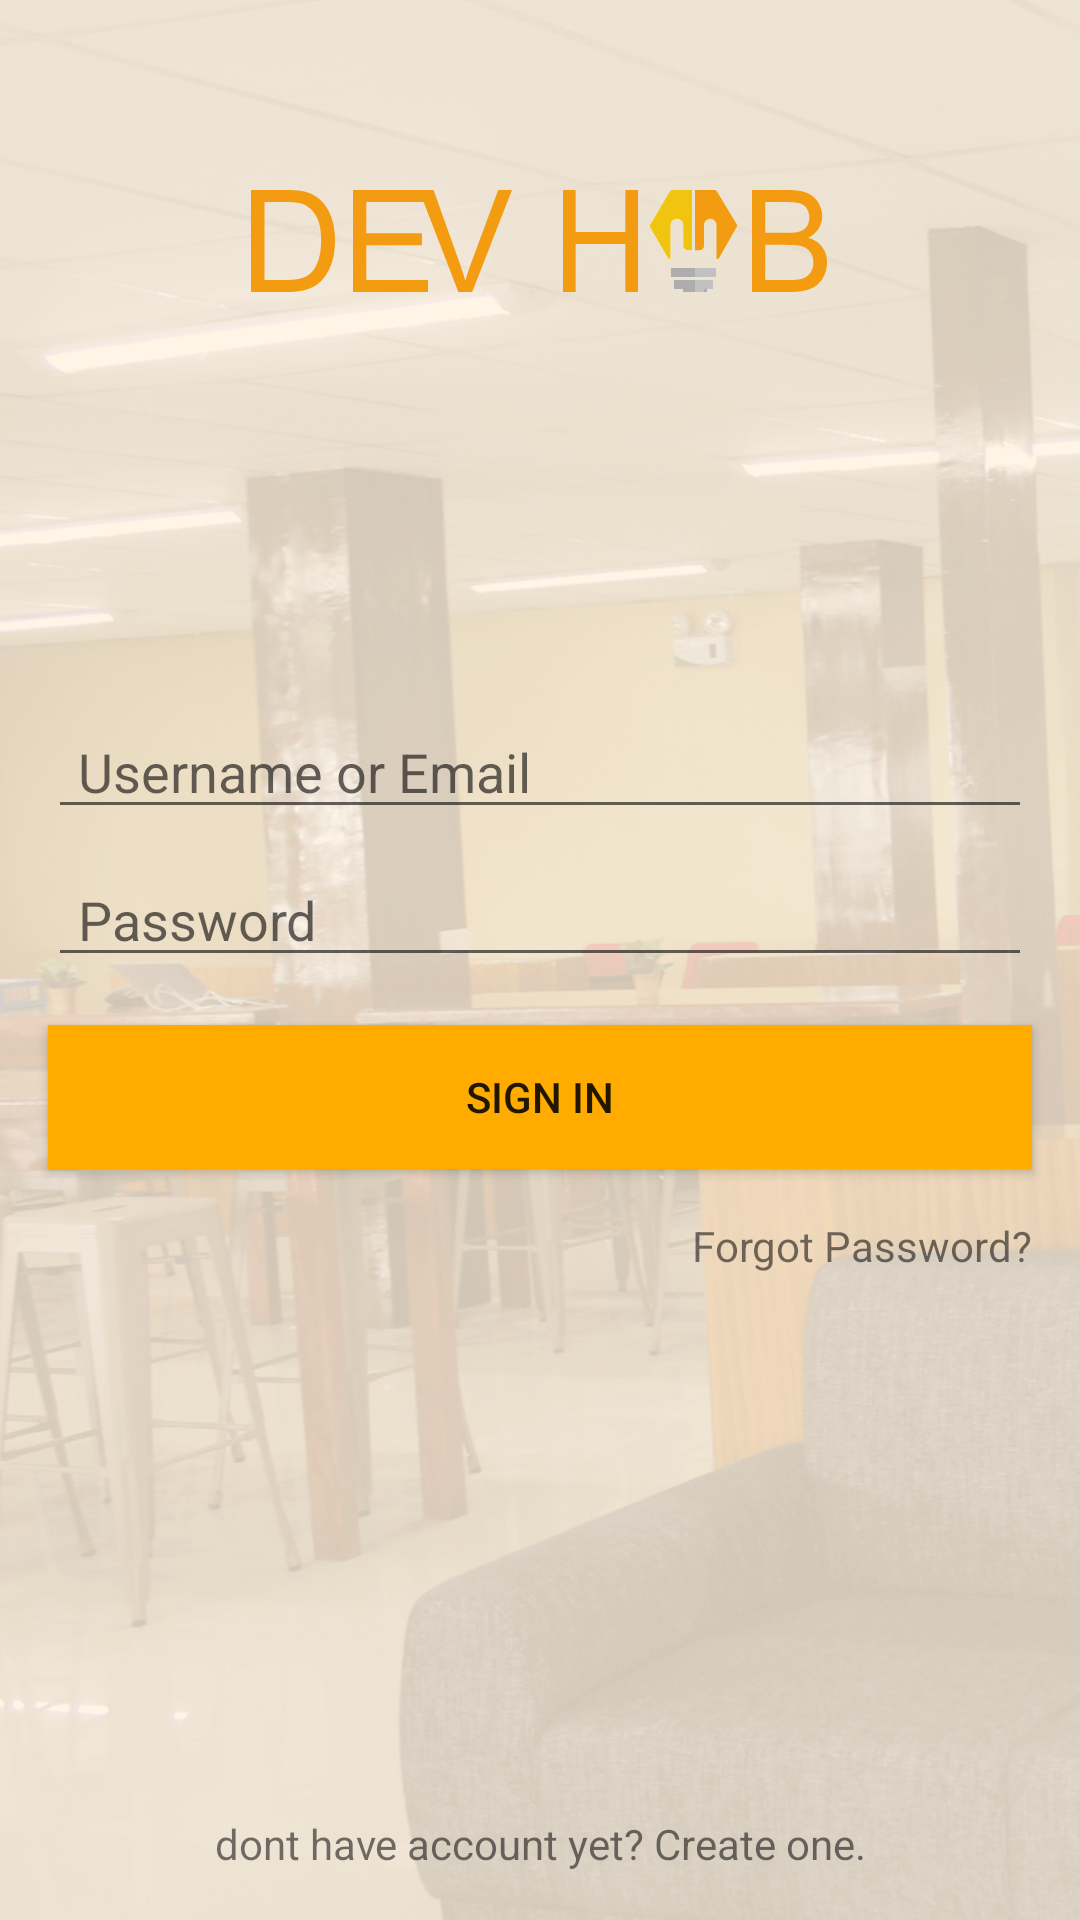

This screen was rendered from an Android layout file. Write that file and the resources it references.
<!-- AndroidManifest.xml: application theme AppTheme -->
<!-- res/layout/activity_login_.xml -->
<?xml version="1.0" encoding="utf-8"?>
<android.support.constraint.ConstraintLayout xmlns:android="http://schemas.android.com/apk/res/android"
    xmlns:app="http://schemas.android.com/apk/res-auto"
    xmlns:tools="http://schemas.android.com/tools"
    android:layout_width="match_parent"
    android:layout_height="match_parent"
    android:background="@drawable/devhub"
    tools:context="co.devpartners.devhub.ui.LoginActivity">


    <android.support.constraint.ConstraintLayout
        android:layout_width="match_parent"
        android:layout_height="match_parent"
        android:background="@color/colorPrimaryTransparent">

        <ImageView
            android:id="@+id/devHubLogo"
            android:layout_width="wrap_content"
            android:layout_height="wrap_content"
            android:layout_marginBottom="8dp"
            android:layout_marginEnd="8dp"
            android:layout_marginStart="8dp"
            android:layout_marginTop="8dp"
            android:src="@drawable/ic_devhub_logo_spacetype_main"
            app:layout_constraintBottom_toBottomOf="parent"
            app:layout_constraintEnd_toEndOf="parent"
            app:layout_constraintHorizontal_bias="0.497"
            app:layout_constraintStart_toStartOf="parent"
            app:layout_constraintTop_toTopOf="parent"
            app:layout_constraintVertical_bias="0.094" />

        <View
            android:id="@+id/view1"
            android:layout_width="match_parent"
            android:layout_height="1dp"
            android:background="@android:color/transparent"
            app:layout_constraintBottom_toBottomOf="parent"
            app:layout_constraintEnd_toEndOf="parent"
            app:layout_constraintStart_toStartOf="parent"
            app:layout_constraintTop_toBottomOf="@id/devHubLogo"
            app:layout_constraintVertical_bias="0.252" />

        <EditText
            android:id="@+id/usernameEditText"
            android:layout_width="match_parent"
            android:layout_height="wrap_content"
            android:layout_marginEnd="16dp"
            android:layout_marginStart="16dp"
            android:hint="Username or Email"
            android:inputType="text"
            android:paddingLeft="10dp"
            app:layout_constraintEnd_toEndOf="parent"
            app:layout_constraintHorizontal_bias="0.0"
            app:layout_constraintStart_toStartOf="parent"
            app:layout_constraintTop_toBottomOf="@id/view1" />
        <EditText
            android:id="@+id/passwordEditText"
            android:layout_width="match_parent"
            android:layout_height="wrap_content"
            android:hint="Password"
            android:inputType="textPassword"
            android:paddingLeft="10dp"
            android:layout_marginTop="8dp"
            android:layout_marginEnd="16dp"
            android:layout_marginStart="16dp"
            app:layout_constraintEnd_toEndOf="parent"
            app:layout_constraintStart_toStartOf="parent"
            app:layout_constraintTop_toBottomOf="@id/usernameEditText"
            />

        <Button
            android:id="@+id/submitButton"
            android:layout_width="match_parent"
            android:layout_height="wrap_content"
            android:layout_marginEnd="16dp"
            android:layout_marginStart="16dp"
            android:layout_marginTop="16dp"
            android:background="@drawable/ripple_effect"
            android:text="Sign in"
            app:layout_constraintEnd_toEndOf="parent"
            app:layout_constraintStart_toStartOf="parent"
            app:layout_constraintTop_toBottomOf="@+id/passwordEditText" />

        <TextView
            android:id="@+id/forgotPasswordTextView"
            android:layout_width="wrap_content"
            android:layout_height="wrap_content"
            android:layout_marginTop="16dp"
            android:text="Forgot Password?"
            app:layout_constraintEnd_toEndOf="@+id/submitButton"
            app:layout_constraintTop_toBottomOf="@+id/submitButton" />

        <TextView
            android:id="@+id/createAccountTextView"
            android:layout_width="wrap_content"
            android:layout_height="wrap_content"
            android:layout_marginBottom="16dp"
            android:clickable="true"
            android:text="@string/create_account"
            app:layout_constraintBottom_toBottomOf="parent"
            app:layout_constraintEnd_toEndOf="parent"
            app:layout_constraintStart_toStartOf="parent" />

    </android.support.constraint.ConstraintLayout>
</android.support.constraint.ConstraintLayout>
<!-- resources referenced by this layout -->
<resources>
  <color name="colorPrimaryTransparent">#ccfff3e0</color>
  <!-- drawable devhub: png bitmap (drawable, 509076 bytes) -->
  <!-- drawable ic_devhub_logo_spacetype_main: vector/xml drawable (drawable, 5846 chars, omitted) -->
  <!-- drawable ripple_effect (drawable) -->
  <?xml version="1.0" encoding="utf-8"?>
  <ripple xmlns:android="http://schemas.android.com/apk/res/android"
      xmlns:tools="http://schemas.android.com/tools"
      android:color="@color/colorPrimaryDark"
      tools:targetApi="lollipop">
      <item android:id="@android:id/mask"
          >
          <shape android:shape="rectangle">
              <solid android:color="@color/colorEditText"
                  />
          </shape>
      </item>
      <item
          android:id="@android:id/background"
          android:drawable="@color/colorEditText" />
  </ripple>
  <string name="create_account">dont have account yet? Create one.</string>
  <style name="AppTheme" parent="Theme.AppCompat.Light.DarkActionBar">
          
          <item name="colorPrimary">@color/colorPrimary</item>
          <item name="colorPrimaryDark">@color/colorPrimaryDark</item>
          <item name="colorAccent">@color/colorAccent</item>
      </style>
  <color name="colorPrimaryDark">#c67c00</color>
  <color name="colorEditText">#ffab00</color>
  <color name="colorPrimary">#ffab00</color>
  <color name="colorAccent">#000000</color>
      //added colors
</resources>
